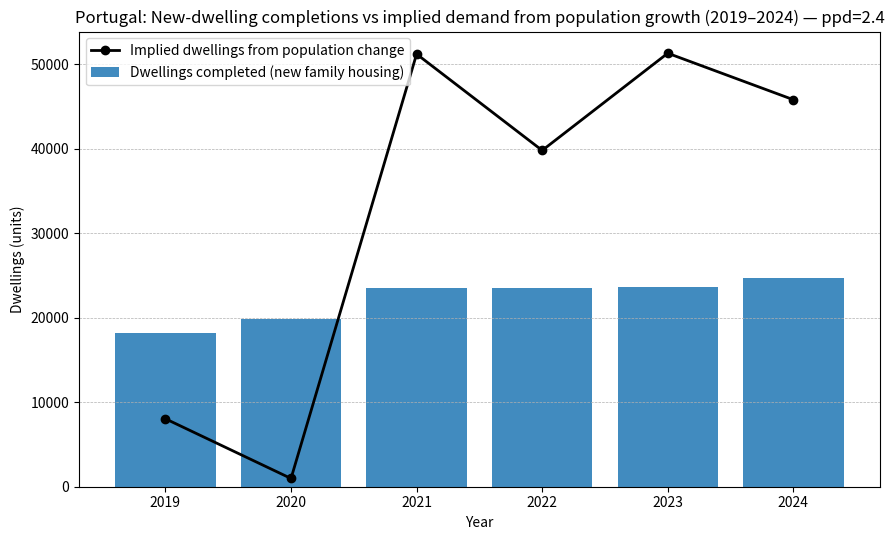

This chart was generated by the following Python code:
"""
Portugal: new-dwelling completions vs implied demand from population growth (2018–2024)

- Blue bars: dwellings completed (new family housing)
- Black line: implied dwellings from population change, using persons_per_dwelling (default 2.4)

Edit the DATA section below to adjust values or extend to new years.
Optionally, you may pass --ppd to change persons-per-dwelling.

Outputs:
  - portugal_same_scale_dwellings_vs_implied_2018_2024.png
  - portugal_pop_vs_completions_2018_2024.csv
"""

import argparse
from pathlib import Path
import pandas as pd
import matplotlib.pyplot as plt

# -----------------------
# DATA (edit as needed)
# -----------------------
# INE resident population at 31 Dec (people)
POP_RESIDENT = {
    2018: 10_276_617,
    2019: 10_295_909,
    2020: 10_298_252,
    2021: 10_421_117,
    2022: 10_516_621,
    2023: 10_639_726,
    2024: 10_749_635,
}

# INE "fogos concluídos em construções novas para habitação familiar" (units)
# Note: 2024 is preliminary/placeholder; replace with final when published.
DWELLINGS_COMPLETED = {
    2018: round(18_181 / 1.232),  # ≈ 14,760 (2019 was +23.2% vs 2018)
    2019: 18_181,
    2020: 19_900,                 # rounded press-note figure for this cut
    2021: 23_522,
    2022: 23_489,
    2023: 23_652,
    2024: 24_650,                 # preliminary placeholder (“mais de 24 mil”)
}

# (Optional) Persons per dwelling by year if you want to vary it. If set, it overrides --ppd for matching years.
# Leave empty to use a single ppd for all years.
PPD_BY_YEAR = {
    # e.g., 2023: 2.40, 2024: 2.39
}

# -----------------------
# Script
# -----------------------

def build_dataframe(ppd_default: float) -> pd.DataFrame:
    years = sorted(set(POP_RESIDENT) & set(DWELLINGS_COMPLETED))
    df = pd.DataFrame({
        "year": years,
        "population_resident": [POP_RESIDENT[y] for y in years],
        "dwellings_completed": [DWELLINGS_COMPLETED[y] for y in years],
    })
    # Annual population change vs prior year (NaN for first year)
    df["pop_change"] = df["population_resident"].diff()

    # Persons per dwelling to use each year
    df["ppd"] = [PPD_BY_YEAR.get(y, ppd_default) for y in df["year"]]

    # Convert population change (people) -> implied dwellings (units) on the same y-axis
    # First year will be NaN because pop_change is NaN
    df["implied_dwellings_from_pop_change"] = (df["pop_change"] / df["ppd"]).round()

    # Helpful derived metric (not plotted, but useful to inspect)
    df["completions_per_1000_pop"] = 1000 * df["dwellings_completed"] / df["population_resident"]

    return df

def plot_same_scale(df: pd.DataFrame, out_png: Path, title_suffix: str = "") -> None:
    fig, ax = plt.subplots(figsize=(9, 5.5))

    mask = df["year"] >= 2019

    # Blue bars: actual completions
    ax.bar(df.loc[mask, "year"], df.loc[mask, "dwellings_completed"], label="Dwellings completed (new family housing)", alpha=0.85)

    # Black line: implied dwellings from population change / persons per dwelling
    ax.plot(df.loc[mask, "year"], df.loc[mask, "implied_dwellings_from_pop_change"], marker="o", linewidth=2, color="black",
            label="Implied dwellings from population change")

    ax.set_xlabel("Year")
    ax.set_ylabel("Dwellings (units)")
    title = "Portugal: New-dwelling completions vs implied demand from population growth (2019–2024)"
    if title_suffix:
        title += f" — {title_suffix}"
    ax.set_title(title)
    ax.legend()
    ax.grid(True, axis="y", linestyle="--", linewidth=0.5)

    fig.tight_layout()
    fig.savefig(out_png, dpi=160, bbox_inches="tight")
    plt.close(fig)

def main():
    parser = argparse.ArgumentParser()
    parser.add_argument("--ppd", type=float, default=2.4,
                        help="Persons per dwelling (default: 2.4). Ignored for years present in PPD_BY_YEAR.")
    parser.add_argument("--out-png", default="portugal_same_scale_dwellings_vs_implied_2018_2024.png",
                        help="Output PNG path")
    parser.add_argument("--out-csv", default="portugal_pop_vs_completions_2018_2024.csv",
                        help="Output CSV path")
    args = parser.parse_args()

    df = build_dataframe(ppd_default=args.ppd)

    # Save CSV
    out_csv = Path(args.out_csv)
    df.to_csv(out_csv, index=False)

    # Plot
    out_png = Path(args.out_png)
    title_suffix = f"ppd={args.ppd}" if not PPD_BY_YEAR else "year-specific ppd"
    plot_same_scale(df, out_png, title_suffix=title_suffix)

    print(f"Wrote: {out_png.resolve()}")
    print(f"Wrote: {out_csv.resolve()}")

if __name__ == "__main__":
    main()
